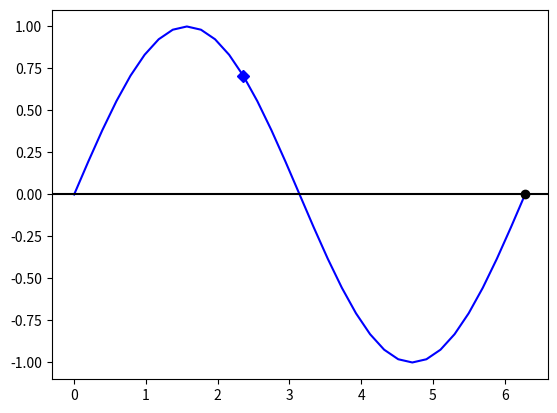

Python code for this plot:
#!/usr/bin/env python
# coding: utf-8


from matplotlib import pyplot as plt
import numpy as np


NUM_SAMPLES = 33
FREQUENCY_FACTOR = 1


if __name__ == '__main__':

    sampling_points = np.linspace(0, 2*np.pi, num=NUM_SAMPLES)
    sine_input = np.sin(FREQUENCY_FACTOR * sampling_points)

    plt.plot(sampling_points, sine_input, 'b')
    plt.plot(2*np.pi, 0, 'ko')
    plt.plot(sampling_points[12], np.sin(sampling_points[12]), 'bD')

    plt.axhline(color='k')
    plt.savefig('one_dot.png')
